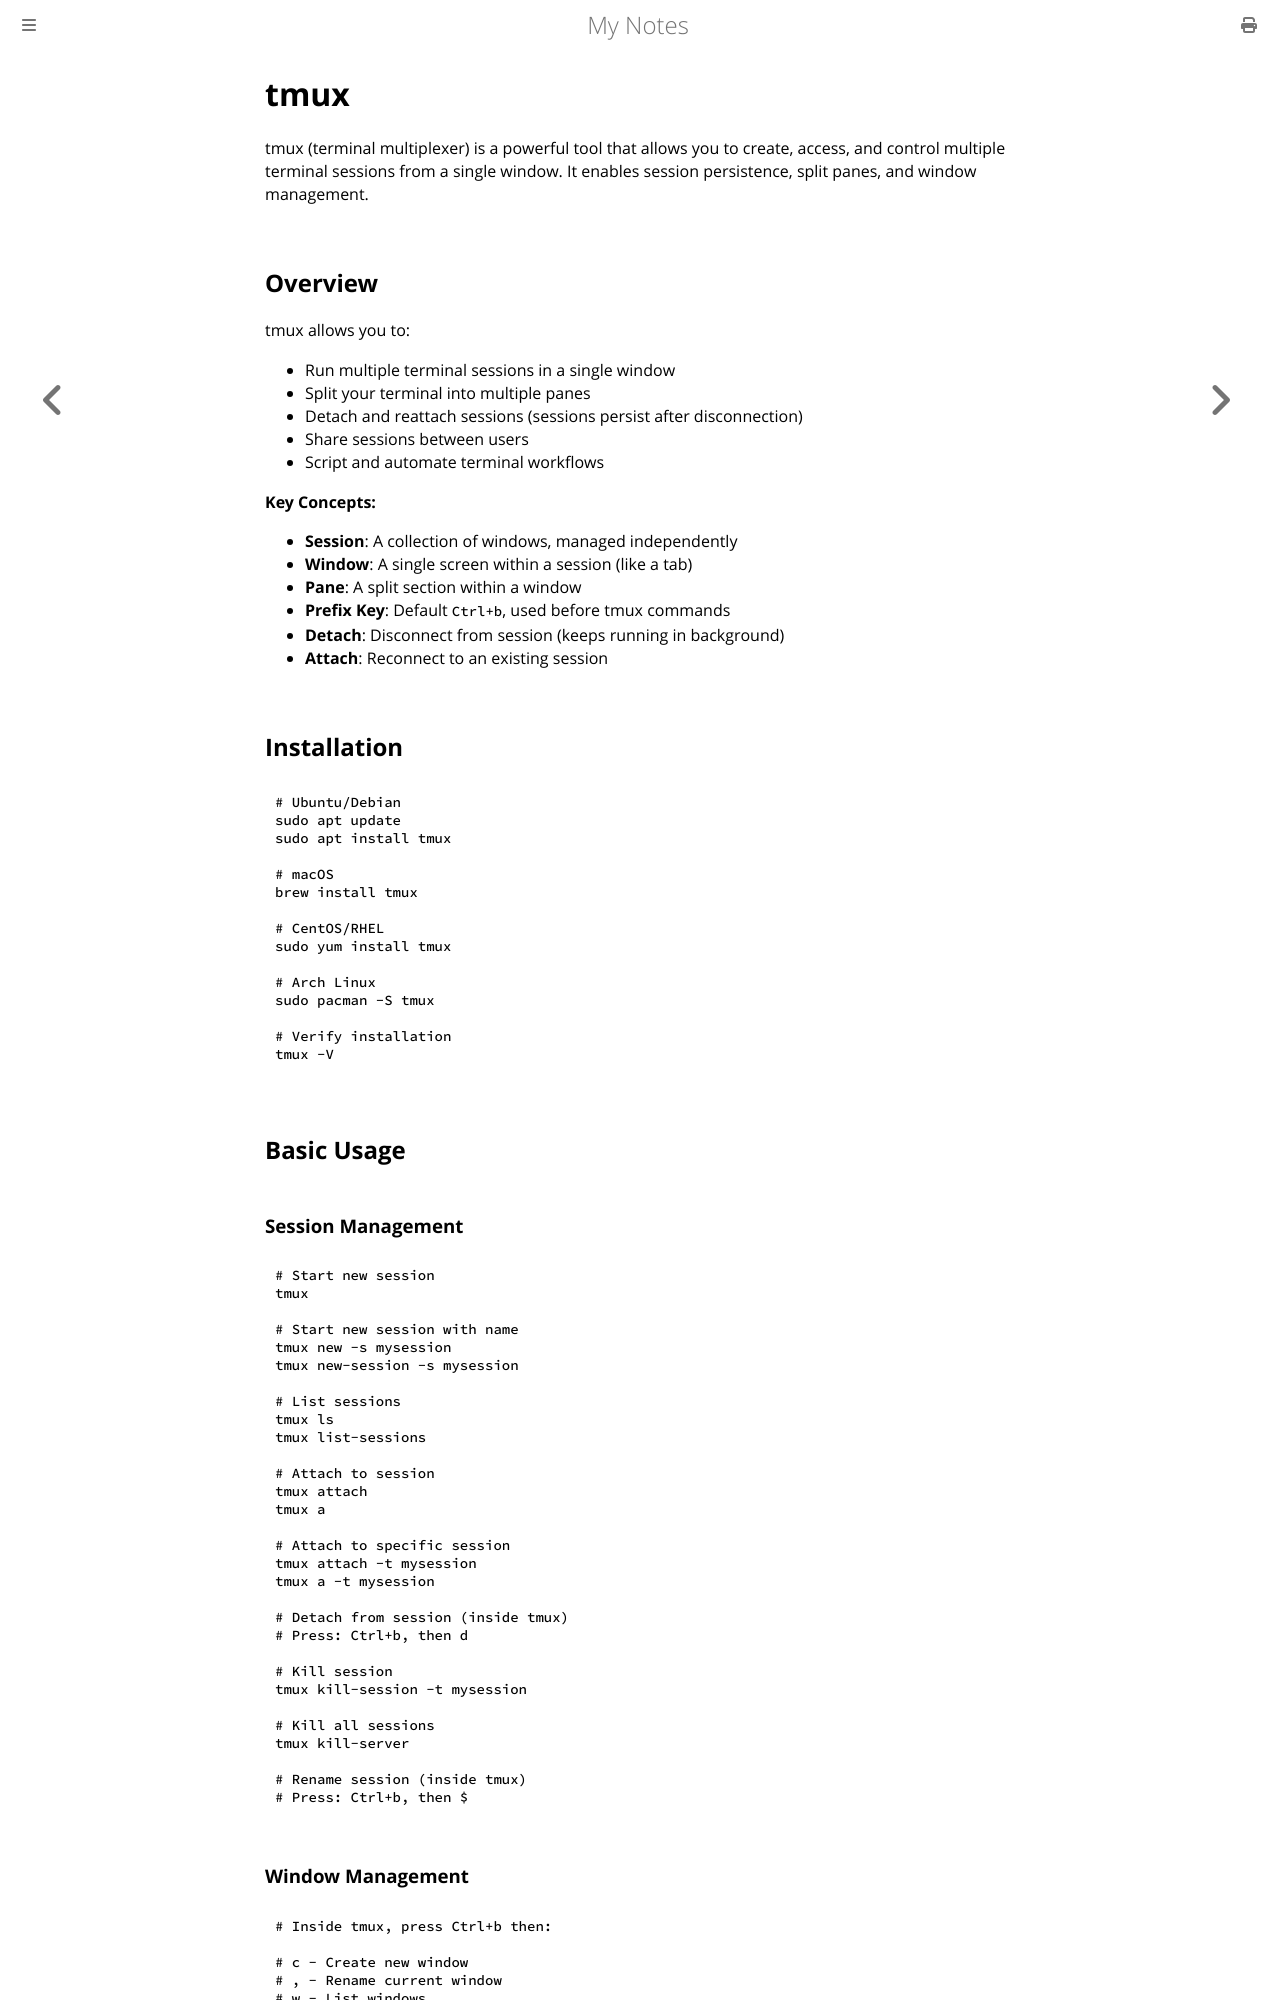

repository: paritystack/notes · page: tools/tmux.html · generator: mdbook

# tmux

tmux (terminal multiplexer) is a powerful tool that allows you to create, access, and control multiple terminal sessions from a single window. It enables session persistence, split panes, and window management.

## Overview

tmux allows you to:
- Run multiple terminal sessions in a single window
- Split your terminal into multiple panes
- Detach and reattach sessions (sessions persist after disconnection)
- Share sessions between users
- Script and automate terminal workflows

**Key Concepts:**
- **Session**: A collection of windows, managed independently
- **Window**: A single screen within a session (like a tab)
- **Pane**: A split section within a window
- **Prefix Key**: Default `Ctrl+b`, used before tmux commands
- **Detach**: Disconnect from session (keeps running in background)
- **Attach**: Reconnect to an existing session

## Installation

```bash
# Ubuntu/Debian
sudo apt update
sudo apt install tmux

# macOS
brew install tmux

# CentOS/RHEL
sudo yum install tmux

# Arch Linux
sudo pacman -S tmux

# Verify installation
tmux -V
```

## Basic Usage

### Session Management

```bash
# Start new session
tmux

# Start new session with name
tmux new -s mysession
tmux new-session -s mysession

# List sessions
tmux ls
tmux list-sessions

# Attach to session
tmux attach
tmux a

# Attach to specific session
tmux attach -t mysession
tmux a -t mysession

# Detach from session (inside tmux)
# Press: Ctrl+b, then d

# Kill session
tmux kill-session -t mysession

# Kill all sessions
tmux kill-server

# Rename session (inside tmux)
# Press: Ctrl+b, then $
```

### Window Management

```bash
# Inside tmux, press Ctrl+b then:

# c - Create new window
# , - Rename current window
# w - List windows
# n - Next window
# p - Previous window
# 0-9 - Switch to window number
# l - Last active window
# & - Kill current window
# f - Find window by name
```
